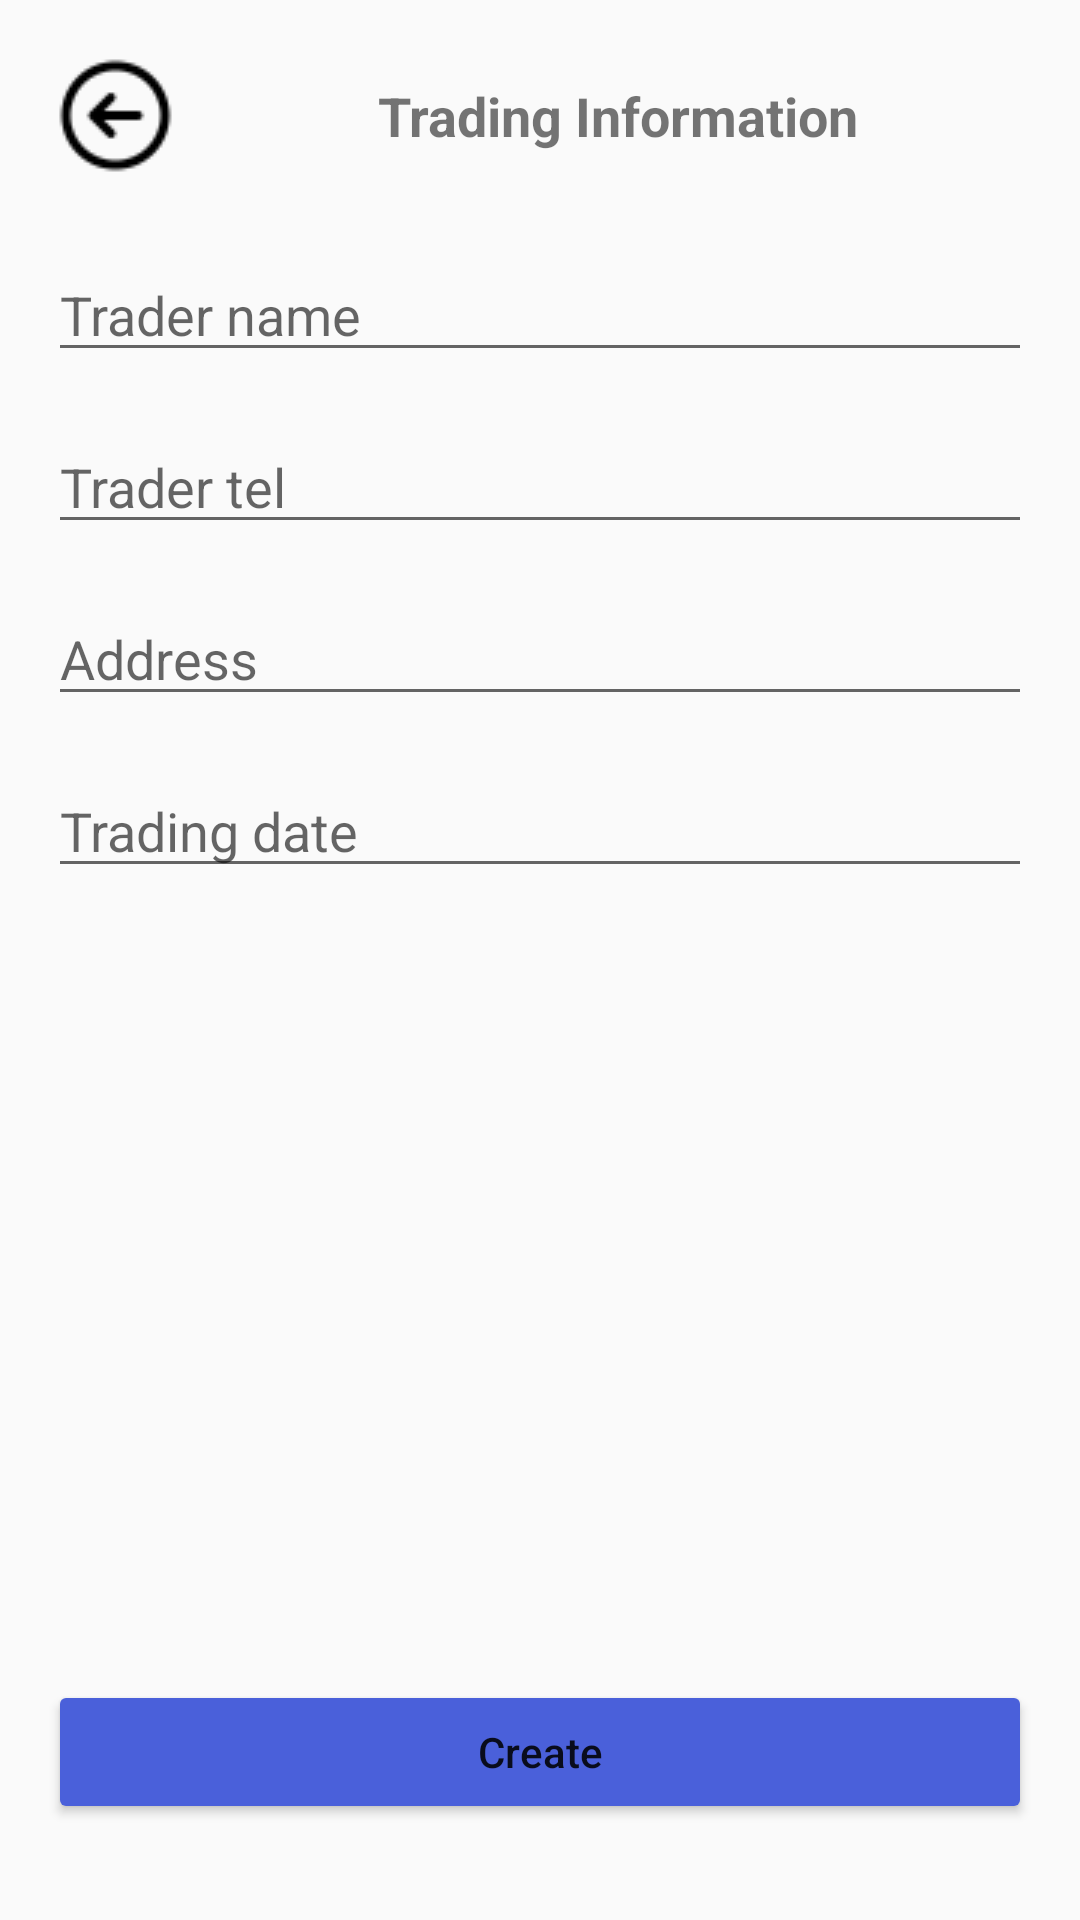

Reconstruct the res/layout file that produces this screen, plus the resources it refers to.
<!-- AndroidManifest.xml: application theme Theme.PetTradingPlatform -->
<!-- res/layout/request_detail.xml -->
<?xml version="1.0" encoding="utf-8"?>
<androidx.constraintlayout.widget.ConstraintLayout
    xmlns:android="http://schemas.android.com/apk/res/android"
    xmlns:app="http://schemas.android.com/apk/res-auto"
    android:layout_width="match_parent"
    android:layout_height="match_parent"
    android:padding="16dp">

    <ImageButton
        android:id="@+id/backButton"
        android:layout_width="wrap_content"
        android:layout_height="wrap_content"
        android:src="@drawable/back_arrow"
        android:contentDescription="back"
        android:background="?attr/selectableItemBackgroundBorderless"
        app:layout_constraintStart_toStartOf="parent"
        app:layout_constraintTop_toTopOf="parent"/>

    <TextView
        android:id="@+id/titleTextView"
        android:layout_width="wrap_content"
        android:layout_height="wrap_content"
        android:text="Trading Information"
        android:textSize="18sp"
        android:textStyle="bold"
        android:layout_marginStart="65dp"
        app:layout_constraintStart_toEndOf="@id/backButton"
        app:layout_constraintTop_toTopOf="@id/backButton"
        app:layout_constraintBottom_toBottomOf="@id/backButton"/>

    <EditText
        android:id="@+id/traderNameEditText"
        android:layout_width="0dp"
        android:layout_height="wrap_content"
        android:hint="Trader name"
        android:layout_marginTop="32dp"
        app:layout_constraintTop_toBottomOf="@id/titleTextView"
        app:layout_constraintStart_toStartOf="parent"
        app:layout_constraintEnd_toEndOf="parent"/>

    <EditText
        android:id="@+id/traderTelEditText"
        android:layout_width="0dp"
        android:layout_height="wrap_content"
        android:hint="Trader tel"
        android:layout_marginTop="16dp"
        app:layout_constraintTop_toBottomOf="@id/traderNameEditText"
        app:layout_constraintStart_toStartOf="parent"
        app:layout_constraintEnd_toEndOf="parent"/>

    <EditText
        android:id="@+id/addressEditText"
        android:layout_width="0dp"
        android:layout_height="wrap_content"
        android:hint="Address"
        android:layout_marginTop="16dp"
        app:layout_constraintTop_toBottomOf="@id/traderTelEditText"
        app:layout_constraintStart_toStartOf="parent"
        app:layout_constraintEnd_toEndOf="parent"/>

    <EditText
        android:id="@+id/tradingDateEditText"
        android:layout_width="0dp"
        android:layout_height="wrap_content"
        android:hint="Trading date"
        android:layout_marginTop="16dp"
        app:layout_constraintTop_toBottomOf="@id/addressEditText"
        app:layout_constraintStart_toStartOf="parent"
        app:layout_constraintEnd_toEndOf="parent"/>

    <Button
        android:id="@+id/createButton"
        android:layout_width="0dp"
        android:layout_height="wrap_content"
        android:text="Create"
        android:textAllCaps="false"
        android:backgroundTint="#4A60DA"
        android:layout_marginBottom="16dp"
        app:layout_constraintBottom_toBottomOf="parent"
        app:layout_constraintStart_toStartOf="parent"
        app:layout_constraintEnd_toEndOf="parent"/>

</androidx.constraintlayout.widget.ConstraintLayout>
<!-- resources referenced by this layout -->
<resources>
  <!-- drawable back_arrow: png bitmap (drawable, 787 bytes) -->
  <style name="Theme.PetTradingPlatform" parent="Base.Theme.PetTradingPlatform" />
  <style name="Base.Theme.PetTradingPlatform" parent="Theme.AppCompat.DayNight">
  
      </style>
</resources>
